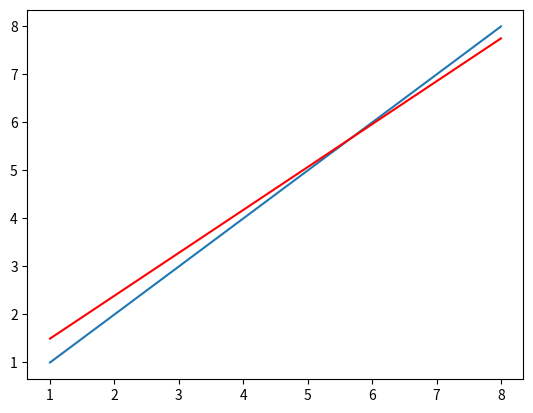

Here is the Python script that generated this plot:

import numpy as np
import matplotlib.pyplot as plt
from matplotlib.animation import FuncAnimation
import time


#기본 데이터셋 설정 난수로 할 수있으나, 직관적으로 기울기의 적절성을 보기위하여 기울기가 1이고 y절편이 0인 데이터셋을 만들어옴
x = [1,2,3,4,5,6,7,8]
y = [1,2,3,4,5,6,7,8]
x = np.array(x)
y = np.array(y)
#초기 기울기와 y절편을 랜덤으로 설정
#rmse방식으로 할 수도 있었으나 우선은 이렇게 설정.
W = np.random.rand()
b =np.random.rand()
def decent(x,y,W,b,lr):
    #일차함수에서 비롯된 y의 값과 본 데이터셋의 y값의 차이를 제곱하고, 데이터의 개수만큼 나눠주는데, 미분을 하면
    #지수가 계수로 가는 것을 인지하고 2로도 한번 더 나눠줌
    cost = np.sum((W*x+b-y)**2)/len(x)
    gradient_W =np.sum((W*x+b-y)*2*x)/len(x) #위에 코스트 함수를 미분한 것
    gradient_b =np.sum((W*x+b-y)*2)/len(x) #y값의 오차 만 봄 어차피 더하기 빼기만 하면되니께
    W -= lr*gradient_W
    b -= lr*gradient_b
    return cost,W
lr =0.001

for i in range(1,800):
    cost,W =decent(x,y,W,b,lr)
    print("W:",W,"cost:",cost)
plt.plot(x,y)
plt.plot(x,(W*x+b),color="red")
plt.show()
"""
def animate(x,y,W,b,lr):
    cost,W,b = decent(x,y,W,b,lr)
    x1 =x
    y2 =W*x1+b
    line.set_data(x1,y2)
    return line,

def init():
    line.set_data([],[])
    return line,
ani = FuncAnimation(figure,animate(x,y,W,b,lr),init_func=init,frames=100,interval=10,blit=True)
ax.plot(x,y,color = "red")
ani.save('exAnimation.gif', writer='imagemagick', fps=30)
plt.show()

for i in range (1,300):
    cost,W = decent(x,y,W,b,lr)
    print("cost:",cost,"W",W)
for p in range(200):
    W1,b1=decent(x,y,W,b,lr)
    line.set_xdata(x)
    line.set_ydata(W1*x+b1)
    figure.canvas.draw()

    figure.canvas.flush_events()
    time.sleep(0.1)
"""

